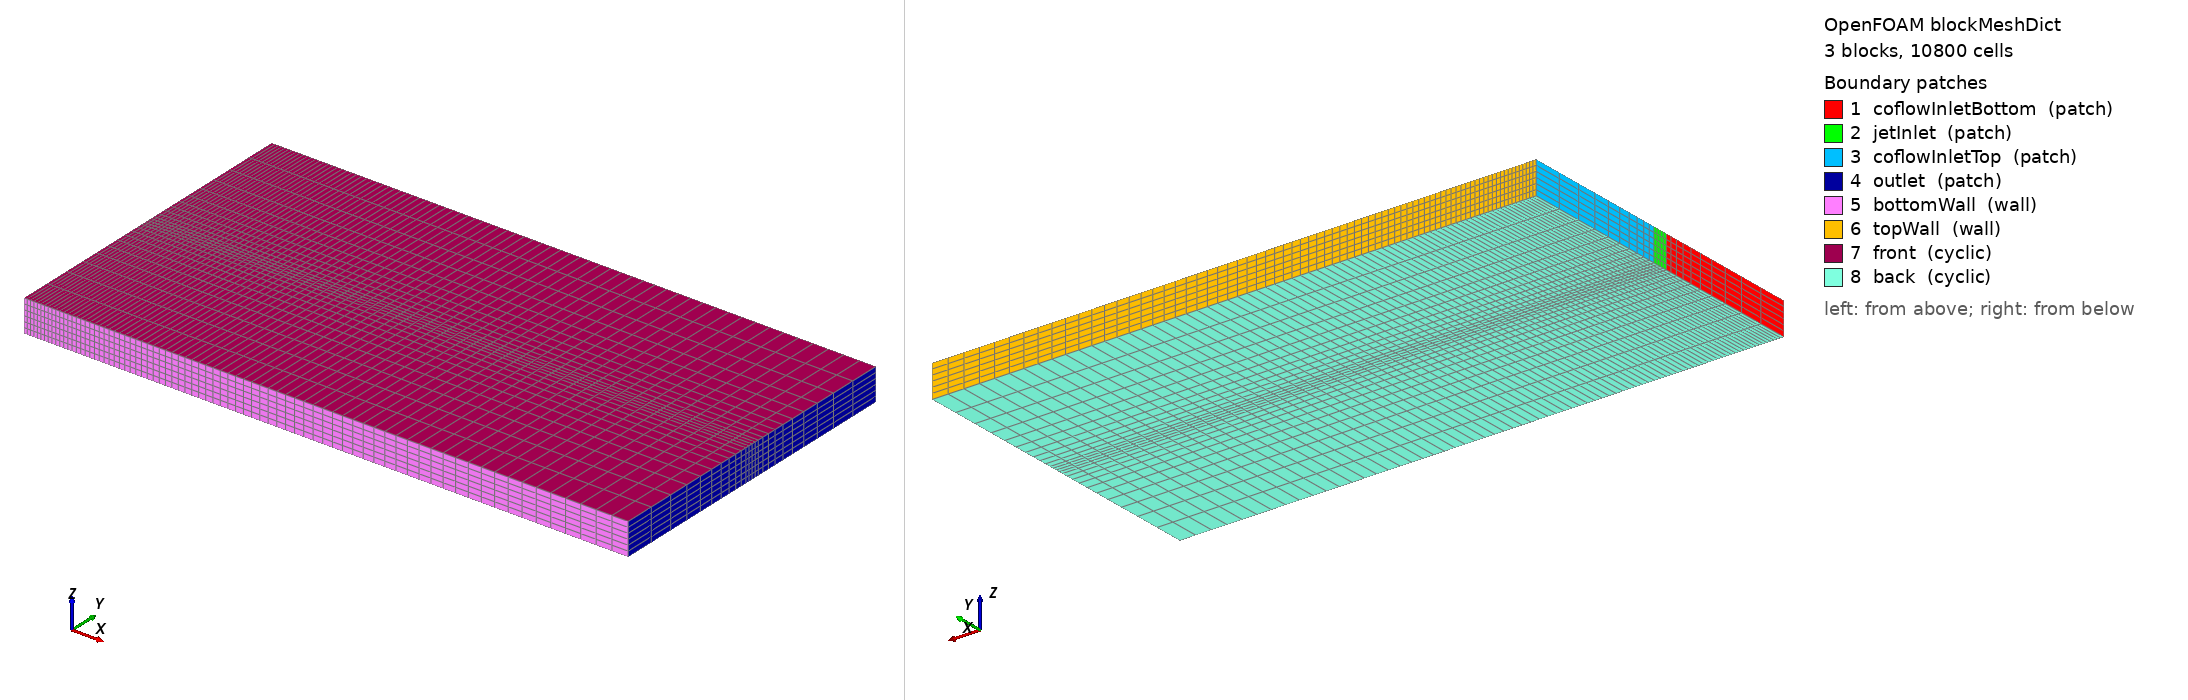

OpenFOAM case: the mesh blockMesh builds from blockMeshDict, 3 block(s), 10800 cells. Boundary patches (legend numbers): 1 coflowInletBottom (patch), 2 jetInlet (patch), 3 coflowInletTop (patch), 4 outlet (patch), 5 bottomWall (wall), 6 topWall (wall), 7 front (cyclic), 8 back (cyclic). Left view from above one corner, right view from below the opposite corner. Boundary conditions: 4 field file(s) under 0/ or 0.orig/; 8 of 8 drawn patches have an entry in a shipped field file.

=== system/blockMeshDict ===
/*--------------------------------*- C++ -*----------------------------------*\
  Slot burner geometry, Fig. 2 of Malé, Lapeyre & Noiray (2024), arXiv:2408.16709
  Case: phi_g = 0.5  ->  Lx = 52 mm, Ly = 32 mm, Lz = 16 mm, H = 8 mm

  Layout in y (bottom to top), x=0 (inlet) face split accordingly:
    [0,        y1]        bottom coflow  (burnt gas inlet)
    [y1,       y1+lip]    bottom burner lip (wall, thickness H/20)
    [y1+lip,   y1+lip+H]  central jet    (fresh premixed H2-air inlet)
    [y2,       y2+lip]    top burner lip (wall, thickness H/20)
    [y2+lip,   Ly]        top coflow     (burnt gas inlet)

  y=0 and y=Ly (outer faces) = adiabatic walls, as stated in the paper.
  z is periodic (cyclic).  x=Lx is the outlet.

\*-----------------------------------------------------------------------------*/
FoamFile
{
    version     2.0;
    format      ascii;
    class       dictionary;
    object      blockMeshDict;
}

convertToMeters 1;

Lx      0.30;
Ly      0.032;
Lz      0.016;
H       0.008;      // central jet slot height


// derived y-coordinates (bottom to top)
y0      -0.08;
y1      -0.004;
y2      0.004;
yTop    0.08;
zb      -0.008;
zf      0.008;

nx      75;     // full-DNS: 520
nz      6;     // full-DNS: 160
nyCoB   10;     // bottom coflow, full-DNS: 116
nyJet   4;     // central jet,  full-DNS: 80
nyCoT   10;     // top coflow,   full-DNS: 116

vertices
(
    // block 0: bottom coflow            (0-3 bottom face, 4-7 top face)
    (0    $y0        $zb)      // (0)
    ($Lx  $y0        $zb)      // (1)
    (0    $y1        $zb)      // (2)
    ($Lx  $y1        $zb)      // (3)
    (0    $y0        $zf)    // (4)
    ($Lx  $y0        $zf)    // (5)
    (0    $y1        $zf)    // (6)
    ($Lx  $y1        $zf)    // (7)

    // block 1: central jet
    (0    $y2        $zb)      // (8)
    ($Lx  $y2        $zb)      // (9)
    (0    $y2        $zf)    // (10)
    ($Lx  $y2        $zf)    // (11)

    // block 1: top coflow
    (0    $yTop      $zb)      // (12)
    ($Lx  $yTop      $zb)      // (13)
    (0    $yTop      $zf)    // (14)
    ($Lx  $yTop      $zf)    // (15)
);

blocks
(
    hex (0  1  3  2  4  5  7  6)   ($nx $nyCoB  $nz) simpleGrading (5 0.2 1)
    hex (2  3  9  8  6  7 11 10)   ($nx $nyJet  $nz) simpleGrading (5 1 1)
    hex (8  9 13 12 10 11 15 14)   ($nx $nyCoT  $nz) simpleGrading (5 5 1)
);

edges
(
);

boundary
(
    coflowInletBottom
    {
        type patch;
        faces ( (0 4 6 2) );
    }

    jetInlet
    {
        type patch;
        faces ( (2 6 10 8) );
    }

    coflowInletTop
    {
        type patch;
        faces ( (8 10 14 12) );
    }

    outlet
    {
        type patch;
        faces
        (
            (1 3 7 5)
            (3 9 11 7)
            (9 13 15 11)
        );
    }

    bottomWall
    {
        type wall;
        faces ( (0 1 5 4) );
    }

    topWall
    {
        type wall;
        faces ( (12 13 15 14) );
    }

    front
    {
        type cyclic;
        neighbourPatch back;
        faces
        (
            (4 5 7 6)
            (6 7 11 10)
            (10 11 15 14)
        );
    }

    back
    {
        type cyclic;
        neighbourPatch front;
        faces
        (
            (0 1 3 2)
            (2 3 9 8)
            (8 9 13 12)
        );
    }
);

mergePatchPairs
(
);

// ************************************************************************* //


=== system/controlDict ===
/*--------------------------------*- C++ -*----------------------------------*\
| =========                 |                                                 |
| \\      /  F ield         | OpenFOAM: The Open Source CFD Toolbox           |
|  \\    /   O peration     | Version:  2606                                  |
|   \\  /    A nd           | Website:  www.openfoam.com                      |
|    \\/     M anipulation  |                                                 |
\*---------------------------------------------------------------------------*/
// * * * * * * * * * * * * * * * * * * * * * * * * * * * * * * * * * * * * * //
FoamFile
{
    version         2;
    format          ascii;
    class           dictionary;
    object          controlDict;
}

application     reactingFoamDY;

startFrom       latestTime;

startTime       0;

stopAt          endTime;

//endTime         0.05;
endTime         0.005;

deltaT          1e-07;

adjustTimeStep  yes;

maxCo           0.2;

maxDeltaT       1e-06;


writeControl    timeStep;

writeInterval   250;

//writeControl    runTime;

//writeInterval   0.0001;

purgeWrite      0;

writeFormat     binary;

writePrecision  10;

writeCompression off;

timeFormat      general;

timePrecision   6;

runTimeModifiable true;

/*
functions
{
    writeTurbulenceFields
    {
        type            writeObjects;
        libs            (utilityFunctionObjects);
        objects         (k epsilon);
        writeControl    timeStep;
    }
}*/

// ************************************************************************* //


=== 0.orig/H2 ===
/*--------------------------------*- C++ -*----------------------------------*\
| =========                 |                                                 |
| \\      /  F ield         | OpenFOAM: The Open Source CFD Toolbox           |
|  \\    /   O peration     | Version:  v2606                                 |
|   \\  /    A nd           | Website:  www.openfoam.com                      |
|    \\/     M anipulation  |                                                 |
\*---------------------------------------------------------------------------*/
FoamFile
{
    version     2.0;
    format      ascii;
    class       volScalarField;
    object      H2;
}
// * * * * * * * * * * * * * * * * * * * * * * * * * * * * * * * * * * * * * //

dimensions      [0 0 0 0 0 0 0];

internalField   uniform 0;

boundaryField
{
    outlet
    {
        type            inletOutlet;
        inletValue      uniform 0;
        value           uniform 0;
    }

    coflowInletBottom
    {
        type            fixedValue;
        value           uniform 0;
    }

    coflowInletTop
    {
        type            fixedValue;
        value           uniform 0;
    }

    bottomWall
    {
        type            zeroGradient;
    }

    topWall
    {
        type            zeroGradient;
    }

    jetInlet
    {
        type            fixedValue;
        value           uniform 0.02956;
    }

    front
    {
        type            cyclic;
    }

    back
    {
        type            cyclic;
    }
}


// ************************************************************************* //


=== 0.orig/O2 ===
/*--------------------------------*- C++ -*----------------------------------*\
| =========                 |                                                 |
| \\      /  F ield         | OpenFOAM: The Open Source CFD Toolbox           |
|  \\    /   O peration     | Version:  v2606                                 |
|   \\  /    A nd           | Website:  www.openfoam.com                      |
|    \\/     M anipulation  |                                                 |
\*---------------------------------------------------------------------------*/
FoamFile
{
    version     2.0;
    format      ascii;
    class       volScalarField;
    object      O2;
}
// * * * * * * * * * * * * * * * * * * * * * * * * * * * * * * * * * * * * * //

dimensions      [0 0 0 0 0 0 0];

internalField   uniform 0.232;

boundaryField
{
    jetInlet
    {
        type            fixedValue;
        value           uniform 0.27968;   // phi_g=0.5 fresh mixture
    }

    bottomWall
    {
        type            zeroGradient;
    }

    topWall
    {
        type            zeroGradient;
    }

    coflowInletBottom
    {
        type            fixedValue;
        value           uniform  0.10593;   // phi_g=0.5 burnt (excess O2)
    }

    coflowInletTop
    {
        type            fixedValue;
        value           uniform  0.10593;   // phi_g=0.5 burnt (excess O2)
    }

    outlet
    {
        type            inletOutlet;
        inletValue      uniform 0.10593;
        value           uniform 0.10593;
    }

    front
    {
        type            cyclic;
    }

    back
    {
        type            cyclic;
    }
}


// ************************************************************************* //


=== 0.orig/U ===
/*--------------------------------*- C++ -*----------------------------------*\
| =========                 |                                                 |
| \\      /  F ield         | OpenFOAM: The Open Source CFD Toolbox           |
|  \\    /   O peration     | Version:  v2606                                 |
|   \\  /    A nd           | Website:  www.openfoam.com                      |
|    \\/     M anipulation  |                                                 |
\*---------------------------------------------------------------------------*/
FoamFile
{
    version     2.0;
    format      ascii;
    class       volVectorField;
    object      U;
}
// * * * * * * * * * * * * * * * * * * * * * * * * * * * * * * * * * * * * * //

dimensions      [0 1 -1 0 0 0 0];

internalField   uniform (0 0 0);

boundaryField
{
    outlet
    {
        type            pressureInletOutletVelocity;
        value           $internalField;
    }

    coflowInletBottom
    {
        type            fixedValue;
        value           uniform (3.6 0 0);
	/*
	// U=11.4 m/s, I=0.0628 -> u'=0.72 m/s -> R_diag=0.51
        type            turbulentDFSEMInlet;
        delta           0.00525;
        R               uniform (0.51 0 0  0.51 0  0.51);
        U               uniform (0 0 11.4);
        value           uniform (0 0 11.4);
	*/
    }

    coflowInletTop
    {
        type            fixedValue;
        value           uniform (3.6 0 0);
        /*
        // U=11.4 m/s, I=0.0628 -> u'=0.72 m/s -> R_diag=0.51
        type            turbulentDFSEMInlet;
        delta           0.00525;
        R               uniform (0.51 0 0  0.51 0  0.51);
        U               uniform (0 0 11.4);
        value           uniform (0 0 11.4);
        */
    }

    bottomWall
    {
        type            slip;
        //type            noSlip;
    }

    topWall
    {
        type            slip;
        //type            noSlip;
    }

    jetInlet
    {
        type            fixedValue;
        value           uniform (24 0 0);
        /*
        type            turbulentDFSEMInlet;
        delta           0.002;
        // Isotropic Reynolds-stress tensor:
        // Rii = (u')^2 = (2.4)^2 = 5.76 m2/s2
        R               uniform
                       (5.76 0 0
                        0 5.76 0
                        0 0 5.76);

        U               uniform (24 0 0);
        value           uniform (24 0 0);
        */
    }

    front
    {
        type            cyclic;
    }

    back
    {
        type            cyclic;
    }
}


// ************************************************************************* //


=== 0.orig/alphat ===
/*--------------------------------*- C++ -*----------------------------------*\
| =========                 |                                                 |
| \\      /  F ield         | OpenFOAM: The Open Source CFD Toolbox           |
|  \\    /   O peration     | Version:  v2606                                 |
|   \\  /    A nd           | Website:  www.openfoam.com                      |
|    \\/     M anipulation  |                                                 |
\*---------------------------------------------------------------------------*/
FoamFile
{
    version     2.0;
    format      ascii;
    class       volScalarField;
    object      alphat;
}
// * * * * * * * * * * * * * * * * * * * * * * * * * * * * * * * * * * * * * //

dimensions      [1 -1 -1 0 0 0 0];

internalField   uniform 0;

boundaryField
{
    outlet
    {
        type            calculated;
        value           $internalField;
    }

    coflowInletBottom
    {
        type            calculated;
        value           $internalField;
    }

    coflowInletTop
    {
        type            calculated;
        value           $internalField;
    }

    bottomWall
    {
        type            compressible::alphatWallFunction;
        Prt             0.85;
        value           $internalField;
    }

    topWall
    {
        type            compressible::alphatWallFunction;
        Prt             0.85;
        value           $internalField;
    }

    jetInlet
    {
        type            calculated;
        value           $internalField;
    }

    front
    {
        type            cyclic;
    }

    back
    {
        type            cyclic;
    }
}


// ************************************************************************* //
